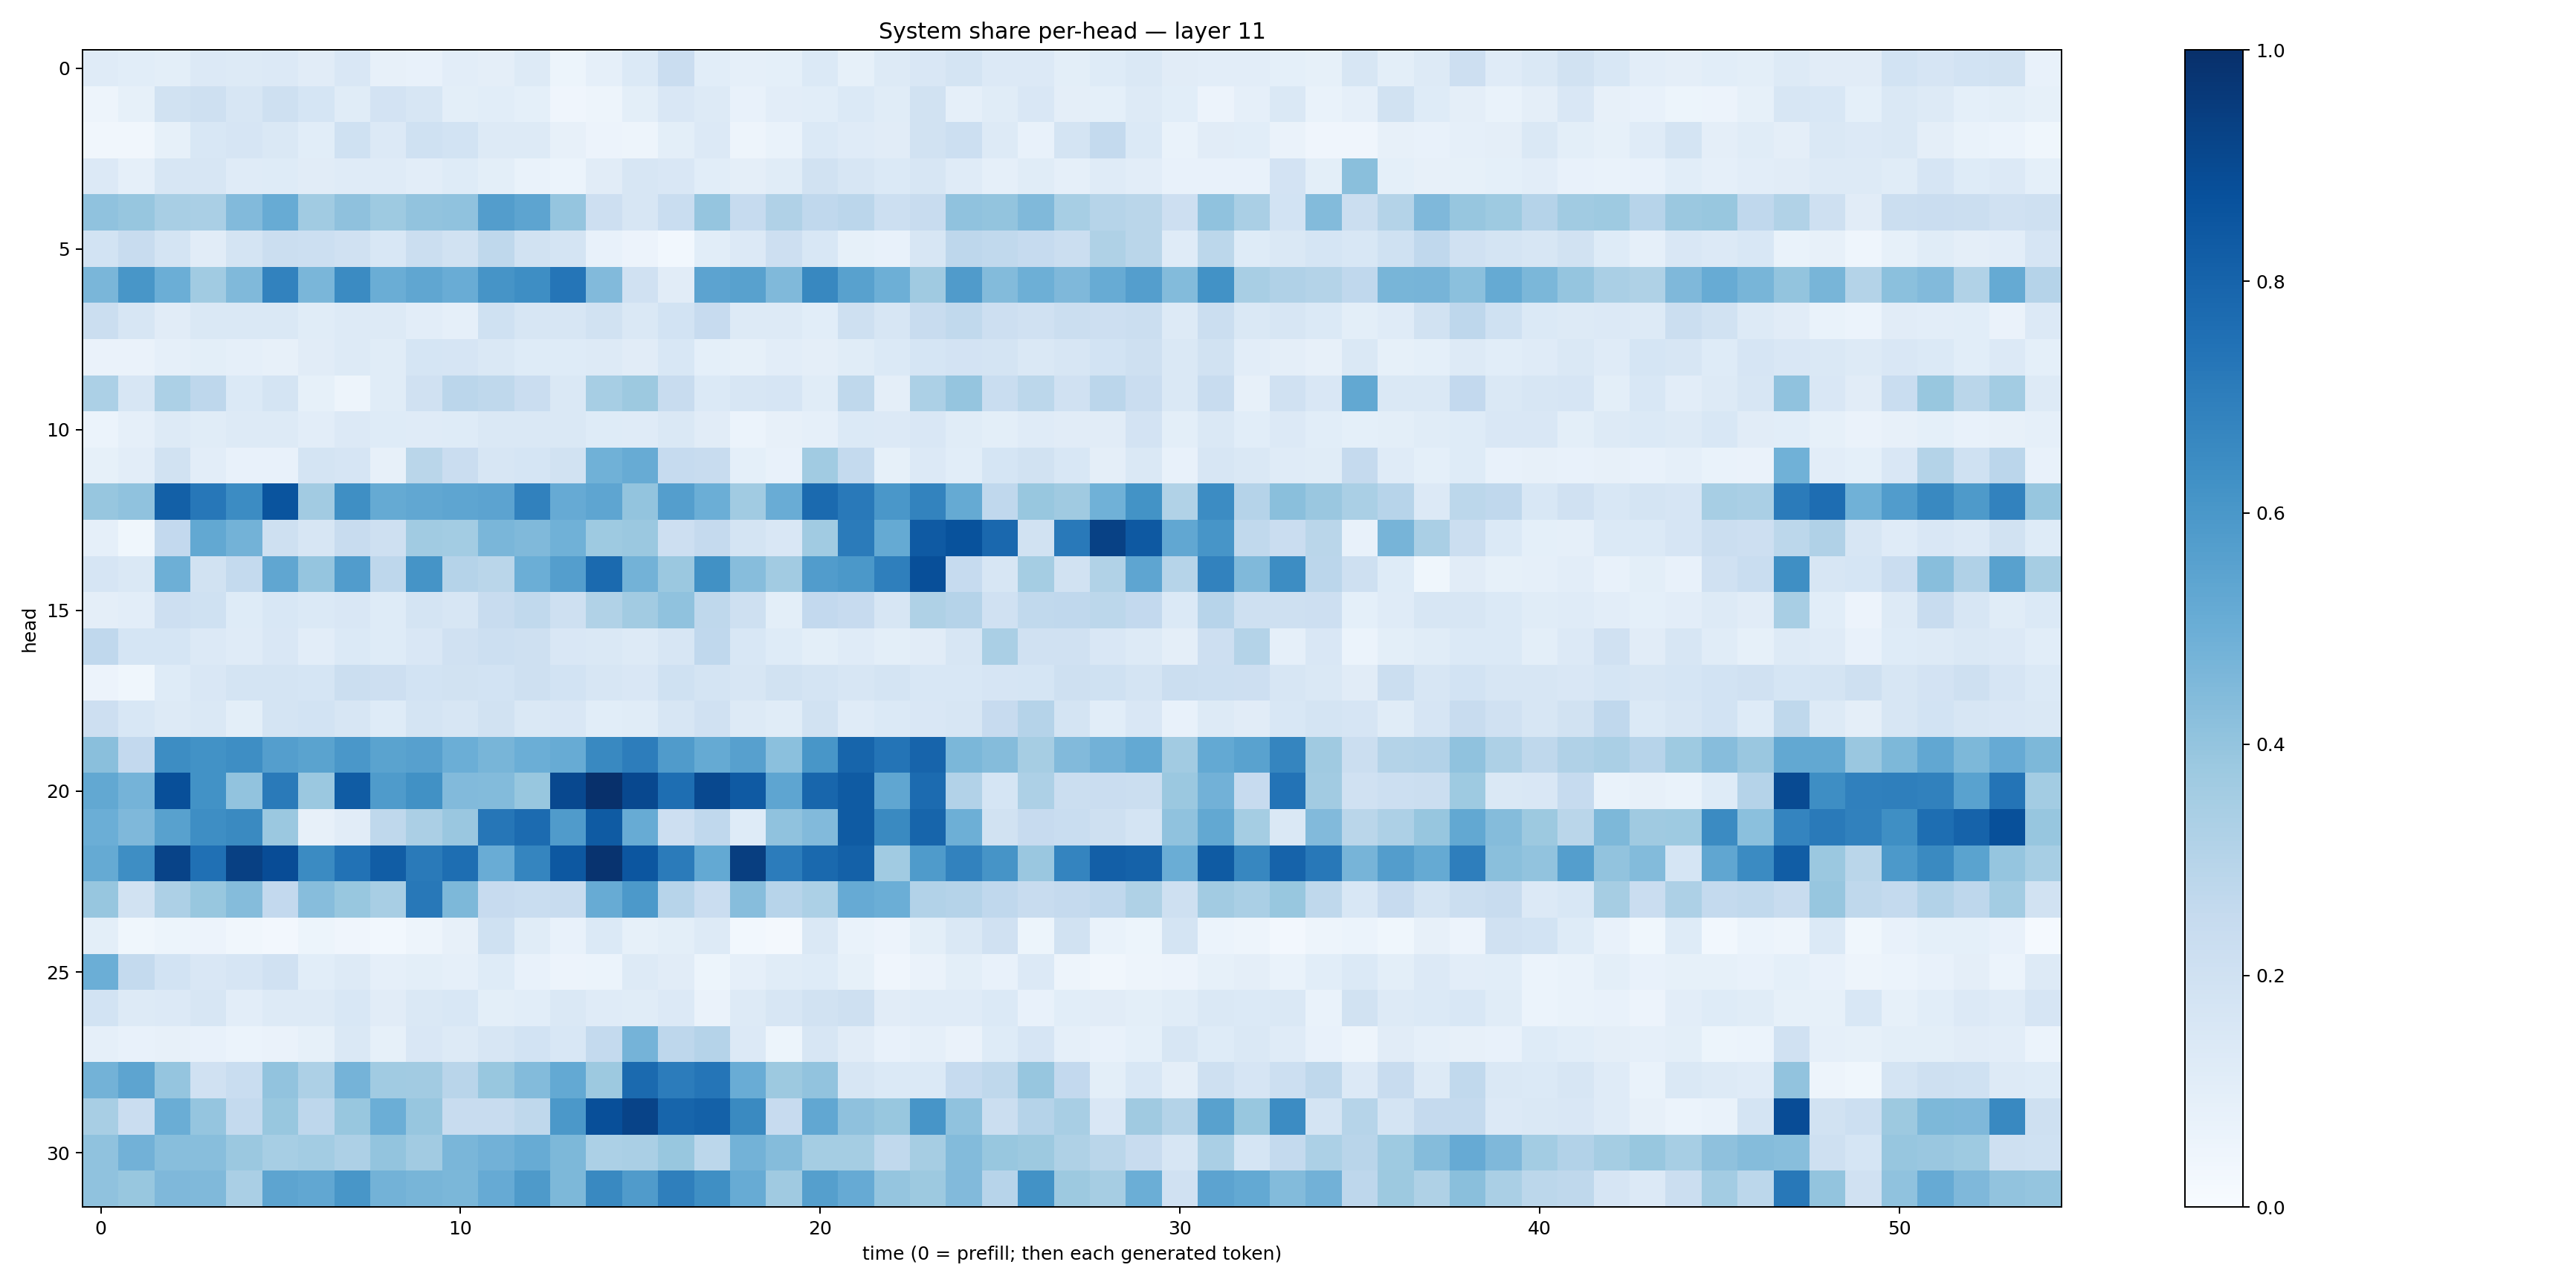

The file beside this chart, header and first rows:
0.11788368, 0.1064099, 0.100971244, 0.13312234, 0.1256649, 0.13622206, 0.11313478, 0.14920399, 0.08113069, 0.07532811, 0.10216882, 0.09763744, 0.12623717, 0.05369637, 0.08900519, 0.1368375, 0.22765766, 0.10851924, 0.086666994, 0.09290427, 0.13782214, 0.08319894, 0.13197859, 0.15030693
0.04714, 0.0852, 0.1935, 0.2035, 0.1622, 0.2096, 0.1711, 0.1136, 0.1828, 0.1584, 0.1012, 0.108, 0.09007, 0.0417, 0.05033, 0.09937, 0.1514, 0.1268, 0.07686, 0.1054, 0.1078, 0.1367, 0.116, 0.1947
0.03163, 0.03193, 0.08261, 0.1527, 0.1655, 0.1464, 0.1087, 0.2026, 0.133, 0.2028, 0.1875, 0.1292, 0.1277, 0.08149, 0.0569, 0.05012, 0.1003, 0.1364, 0.05044, 0.0695, 0.1384, 0.1172, 0.1103, 0.1898
0.1366, 0.08974, 0.1584, 0.1635, 0.1201, 0.1244, 0.1132, 0.1176, 0.1186, 0.1027, 0.1235, 0.0981, 0.06861, 0.06051, 0.112, 0.1601, 0.1506, 0.1061, 0.09385, 0.1148, 0.1951, 0.1634, 0.1388, 0.1587
0.4098, 0.3934, 0.3429, 0.3365, 0.445, 0.5081, 0.365, 0.4136, 0.3724, 0.4028, 0.4066, 0.5739, 0.5398, 0.3984, 0.2136, 0.1564, 0.2337, 0.3962, 0.2467, 0.3188, 0.2677, 0.282, 0.2154, 0.2407
0.1857, 0.2418, 0.1751, 0.1101, 0.1785, 0.2212, 0.215, 0.1975, 0.1535, 0.2241, 0.1901, 0.2731, 0.1942, 0.1795, 0.07753, 0.0566, 0.03021, 0.1066, 0.1334, 0.2138, 0.1525, 0.08381, 0.07379, 0.1596
0.4642, 0.6053, 0.4995, 0.3657, 0.4489, 0.6833, 0.4643, 0.6485, 0.5027, 0.5334, 0.5047, 0.6103, 0.6384, 0.734, 0.444, 0.1963, 0.1095, 0.5455, 0.5566, 0.4471, 0.6639, 0.5583, 0.4955, 0.3707
0.2249, 0.1577, 0.1112, 0.1418, 0.1478, 0.1464, 0.1144, 0.1293, 0.1289, 0.1032, 0.08771, 0.2026, 0.1607, 0.1564, 0.1895, 0.1453, 0.1843, 0.243, 0.13, 0.1288, 0.108, 0.2102, 0.1618, 0.239
0.06336, 0.06534, 0.0886, 0.1, 0.08711, 0.07921, 0.1108, 0.1284, 0.1159, 0.1688, 0.1679, 0.144, 0.1242, 0.1246, 0.126, 0.1121, 0.1525, 0.09009, 0.08354, 0.1016, 0.09414, 0.1137, 0.1376, 0.1694
0.3314, 0.1572, 0.329, 0.2766, 0.1404, 0.1793, 0.0854, 0.04992, 0.1153, 0.1971, 0.2842, 0.2703, 0.23, 0.1459, 0.3462, 0.3773, 0.2349, 0.1401, 0.163, 0.1667, 0.1138, 0.2716, 0.09614, 0.3306
0.06202, 0.08918, 0.1275, 0.1162, 0.1299, 0.1327, 0.105, 0.1336, 0.1247, 0.1203, 0.1241, 0.1412, 0.1477, 0.1416, 0.1235, 0.1202, 0.1412, 0.1107, 0.06118, 0.07855, 0.0868, 0.1401, 0.1335, 0.1513
0.08399, 0.1029, 0.1952, 0.1028, 0.07154, 0.07279, 0.1795, 0.1656, 0.07957, 0.2877, 0.2301, 0.159, 0.1691, 0.1936, 0.4856, 0.5115, 0.2485, 0.2358, 0.09137, 0.07278, 0.3654, 0.2577, 0.08337, 0.134
0.3923, 0.4085, 0.8134, 0.7245, 0.6458, 0.8598, 0.3616, 0.6329, 0.5187, 0.5291, 0.537, 0.5468, 0.6855, 0.512, 0.5376, 0.3996, 0.5693, 0.4994, 0.3658, 0.5054, 0.7743, 0.7155, 0.6015, 0.6762
0.08737, 0.03728, 0.2586, 0.5242, 0.4769, 0.2094, 0.1636, 0.2412, 0.2039, 0.3668, 0.3586, 0.4612, 0.4473, 0.4852, 0.3726, 0.3792, 0.2128, 0.2538, 0.1782, 0.1523, 0.3651, 0.7095, 0.5171, 0.8394
0.165, 0.1418, 0.4929, 0.1929, 0.256, 0.5344, 0.3953, 0.5749, 0.2764, 0.617, 0.3014, 0.2853, 0.4965, 0.5701, 0.7758, 0.479, 0.3794, 0.6286, 0.4328, 0.3625, 0.5748, 0.5958, 0.695, 0.8799
0.09514, 0.102, 0.2117, 0.2008, 0.1243, 0.1557, 0.1385, 0.1511, 0.1212, 0.1736, 0.1577, 0.2365, 0.2621, 0.2051, 0.3147, 0.3602, 0.4071, 0.2728, 0.2095, 0.09955, 0.2579, 0.2444, 0.1596, 0.3241
0.2688, 0.1681, 0.1684, 0.136, 0.1181, 0.1491, 0.1038, 0.1405, 0.1245, 0.1521, 0.1972, 0.2184, 0.2052, 0.1517, 0.1444, 0.1256, 0.1592, 0.2682, 0.1535, 0.1244, 0.09858, 0.1189, 0.09873, 0.1109
0.05744, 0.03874, 0.1246, 0.1493, 0.1767, 0.1753, 0.1703, 0.2193, 0.2123, 0.1853, 0.191, 0.1867, 0.2038, 0.1856, 0.1583, 0.1518, 0.2003, 0.1766, 0.1587, 0.1904, 0.1748, 0.1628, 0.1747, 0.1538
0.2143, 0.1524, 0.132, 0.1434, 0.09993, 0.1752, 0.1859, 0.1611, 0.1214, 0.1747, 0.1638, 0.1882, 0.1465, 0.1488, 0.1089, 0.1145, 0.1582, 0.1984, 0.1315, 0.1171, 0.1932, 0.1197, 0.139, 0.1487
0.4247, 0.2598, 0.6422, 0.6219, 0.6388, 0.5694, 0.5498, 0.598, 0.5479, 0.5598, 0.499, 0.4649, 0.4997, 0.5113, 0.6585, 0.7016, 0.5809, 0.5193, 0.5589, 0.4203, 0.6041, 0.7944, 0.7379, 0.7993
0.5271, 0.4756, 0.8812, 0.6212, 0.4036, 0.7139, 0.3806, 0.8313, 0.5852, 0.6268, 0.4424, 0.4398, 0.3877, 0.9047, 0.998, 0.9057, 0.7608, 0.905, 0.838, 0.5352, 0.7912, 0.8335, 0.5336, 0.772
0.4998, 0.4493, 0.5562, 0.6382, 0.6533, 0.3824, 0.082, 0.1106, 0.2707, 0.333, 0.3842, 0.7289, 0.7705, 0.5796, 0.8322, 0.5105, 0.2117, 0.2663, 0.1245, 0.4082, 0.4447, 0.8345, 0.6552, 0.7963
0.5157, 0.637, 0.9236, 0.7519, 0.9342, 0.8891, 0.6512, 0.7432, 0.8276, 0.7121, 0.7609, 0.5065, 0.6718, 0.8454, 0.9871, 0.8531, 0.7092, 0.5231, 0.9429, 0.7043, 0.7774, 0.8097, 0.367, 0.5822
0.3941, 0.1931, 0.3257, 0.3868, 0.4341, 0.2594, 0.4333, 0.3875, 0.3417, 0.7207, 0.4555, 0.2448, 0.2318, 0.2369, 0.5104, 0.5916, 0.2939, 0.2297, 0.4315, 0.2939, 0.3298, 0.5137, 0.4965, 0.3109
0.09977, 0.03627, 0.05143, 0.0566, 0.03272, 0.02671, 0.05082, 0.03911, 0.02801, 0.0473, 0.07862, 0.2018, 0.1166, 0.07441, 0.1388, 0.08553, 0.09797, 0.1327, 0.02843, 0.01607, 0.1414, 0.06767, 0.05755, 0.0993
0.4982, 0.2551, 0.1864, 0.1514, 0.1644, 0.1976, 0.1055, 0.126, 0.08707, 0.09793, 0.08864, 0.1238, 0.07606, 0.05733, 0.05891, 0.1273, 0.1113, 0.0534, 0.08858, 0.1151, 0.1239, 0.08281, 0.04154, 0.06451
0.1849, 0.1317, 0.1329, 0.1622, 0.1043, 0.1256, 0.13, 0.1549, 0.1099, 0.1448, 0.1551, 0.09963, 0.1083, 0.1474, 0.1186, 0.1148, 0.1343, 0.06486, 0.1251, 0.1612, 0.1946, 0.2063, 0.1102, 0.1172
0.0872, 0.07241, 0.08086, 0.0704, 0.05914, 0.06294, 0.08373, 0.1437, 0.08222, 0.1487, 0.1264, 0.1567, 0.1868, 0.1526, 0.2558, 0.4759, 0.2748, 0.3037, 0.1349, 0.05146, 0.1604, 0.1101, 0.07415, 0.08773
0.48, 0.5418, 0.3969, 0.1984, 0.2327, 0.4053, 0.3252, 0.4744, 0.367, 0.3608, 0.2924, 0.3869, 0.4387, 0.522, 0.3775, 0.7752, 0.7068, 0.7329, 0.5044, 0.3778, 0.4035, 0.1621, 0.1402, 0.1392
0.3418, 0.2288, 0.5039, 0.3946, 0.2556, 0.3875, 0.2742, 0.3902, 0.4971, 0.3935, 0.2344, 0.2359, 0.273, 0.5974, 0.8796, 0.9251, 0.7932, 0.81, 0.6532, 0.2429, 0.5292, 0.4103, 0.3882, 0.6061
0.4063, 0.4825, 0.4277, 0.4277, 0.3796, 0.3441, 0.3559, 0.3251, 0.3997, 0.3599, 0.4612, 0.4837, 0.5102, 0.4546, 0.33, 0.3367, 0.3892, 0.2804, 0.4785, 0.434, 0.3547, 0.3552, 0.2646, 0.3481
0.4082, 0.3887, 0.4523, 0.4492, 0.3386, 0.5392, 0.5279, 0.6053, 0.477, 0.4683, 0.4588, 0.512, 0.5876, 0.457, 0.6595, 0.5803, 0.6928, 0.6354, 0.508, 0.3676, 0.5634, 0.5145, 0.3967, 0.3762
